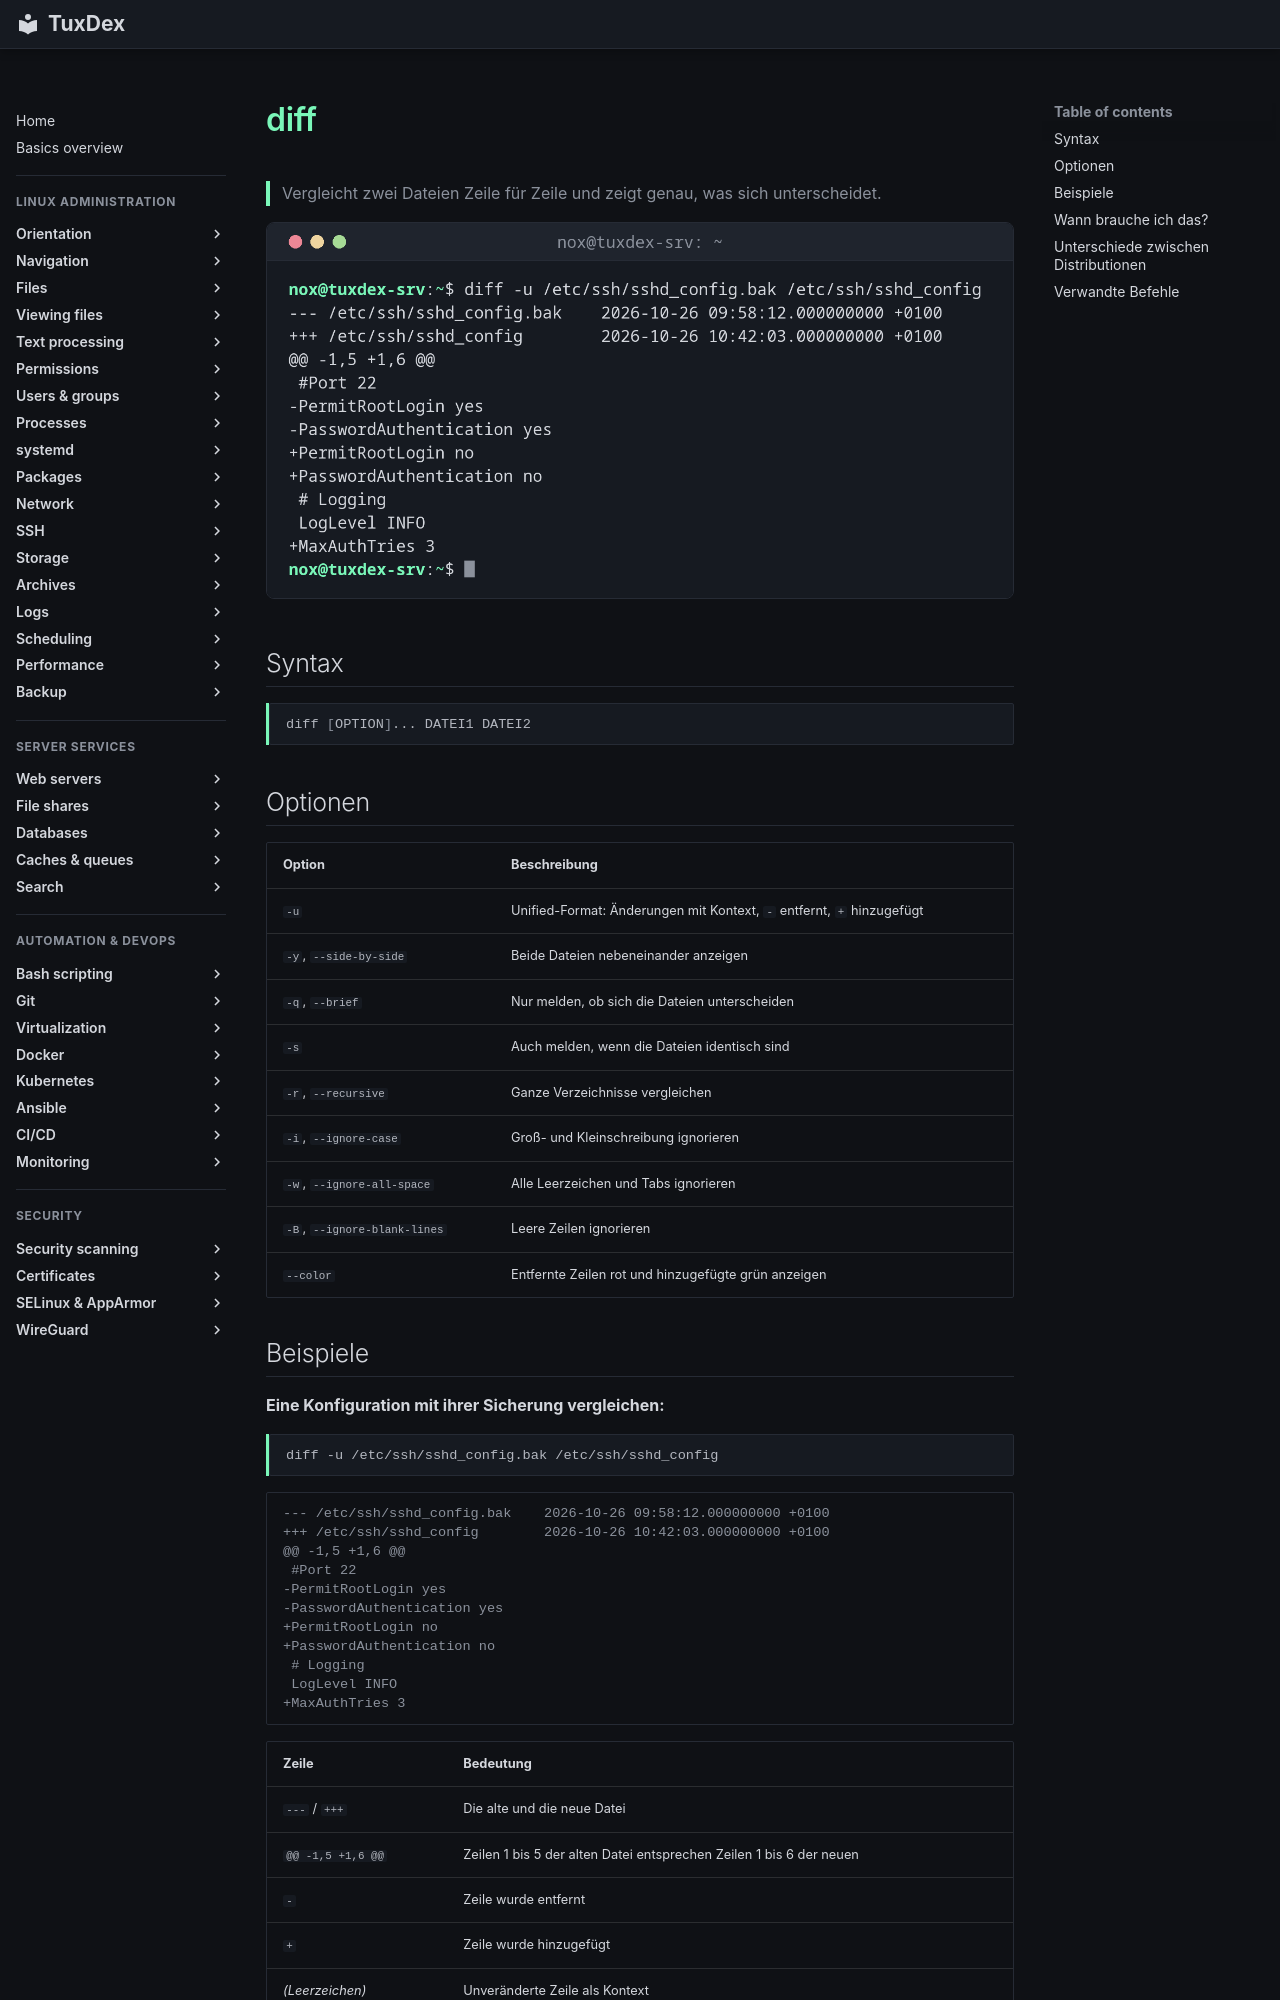

repository: Noxisan/tuxcodex · page: 05-text-processing/diff.de/index.html · generator: mkdocs

# diff

> Vergleicht zwei Dateien Zeile für Zeile und zeigt genau, was sich unterscheidet.

![diff output](../assets/screenshots/05-text-processing/diff.png)

## Syntax

```bash
diff [OPTION]... DATEI1 DATEI2
```

## Optionen

| Option | Beschreibung |
|--------|--------------|
| `-u` | Unified-Format: Änderungen mit Kontext, `-` entfernt, `+` hinzugefügt |
| `-y`, `--side-by-side` | Beide Dateien nebeneinander anzeigen |
| `-q`, `--brief` | Nur melden, ob sich die Dateien unterscheiden |
| `-s` | Auch melden, wenn die Dateien identisch sind |
| `-r`, `--recursive` | Ganze Verzeichnisse vergleichen |
| `-i`, `--ignore-case` | Groß- und Kleinschreibung ignorieren |
| `-w`, `--ignore-all-space` | Alle Leerzeichen und Tabs ignorieren |
| `-B`, `--ignore-blank-lines` | Leere Zeilen ignorieren |
| `--color` | Entfernte Zeilen rot und hinzugefügte grün anzeigen |
